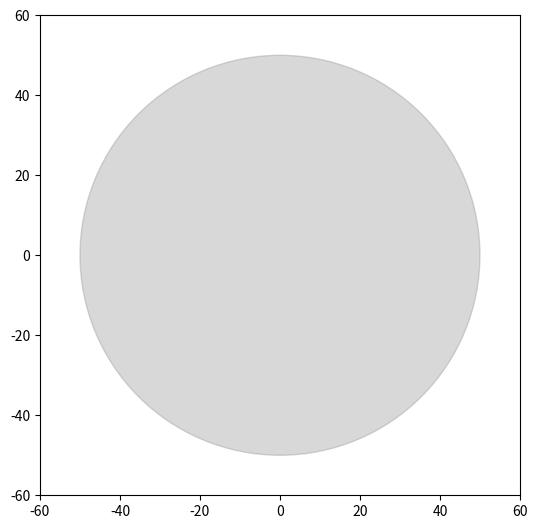

The script that saved this image:
import warnings
import numpy as np
import matplotlib.pyplot as plt
import matplotlib.patches as mpp

class DerenzoPhantom(object):
    """
    Describes a cylindrical Derenzo phantom.
    """
    # Always subdivided into six sections, 60 degrees per section
    _num_sections = 6
    def __init__(self, radius, well_separations, cyl_height=0, unit="mm"):
        """
        Create a Derenzo phantom based on the input parameters.

        A circle with radius is partitioned into six equal sections.
        Each section is then populated with circular 'wells' that have a 
        diameter and spacing defined by well_separations.

        Note the kwargs 'cyl_height' and 'unit' are only relevant if phantom is
        used to generate a Geant4 general point source macro.

        Parameters
        ----------
        radius : float
            The radius of the phantom

        well_separations : array_like, 1D, with len == 6
            A sequence specifying the well diameters and separations in each
            of the six sections. 
            Sequence must contain 6 numeric elements.

        cyl_height : float, default: 0
            Depth of the wells in the phantom. All wells have the same depth.
            If 0, then the phantom is 2D.

        unit : string
            Unit of length for all relevant measurements. Default is 'mm'.
            Can be any valid unit for length from G4SystemOfUnits.hh

        Examples
        --------
        >>> radius = 50.0
        >>> well_seps = (10.0, 8.0, 6.0, 4.0, 2.0, 1.0)
        >>> my_phantom = DerenzoPhantom(radius, well_seps)
        """
        self.radius = radius
        self.well_seps = well_separations
        self.depth = cyl_height
        self.unit = unit

        # Initialize graphic (values hard-coded for now)
        self.fig = plt.figure(figsize=(6, 6))           # Aspect ratio = 1
        self.ax = self.fig.add_axes([0.1, 0.1, 0.8, 0.8])
        self.cyl_patch = mpp.Circle((0, 0), radius=self.radius, color='gray',
                                    alpha=0.3)
        self.ax.add_patch(self.cyl_patch)
        self.ax.set_xlim((-1.2*self.radius, 1.2*self.radius))
        self.ax.set_ylim((-1.2*self.radius, 1.2*self.radius))

        # Define sections
        self.sections = []
        for well_sep, rot_angle in zip(self.well_seps, 
                                       np.arange(0, 360., 360. / self._num_sections)):
            section = DerenzoSection(self.radius, well_sep)
            section.apply_rotation(rot_angle)
            self.sections.append(section)

    def show(self):
        """
        Render and display the MPL model of the phantom.
        """
        self.fig.canvas.draw()
        plt.show()

class DerenzoSection(object):
    """
    One of six sub-sections of the Derenzo phantom.
    """
    def __init__(self, phantom_radius, well_separation, section_offset=0.1):
        """
        phantom_radius = radius of containing phantom
        well_separation = distance between wells (and well diameter!)
        section_offset = fraction of phantom radius that is used as a buffer
                         zone between adjacent sections.
        """
        self.R = phantom_radius
        self.well_sep = well_separation
        self.r = self.well_sep / 2.0
        self.section_offset = self.R * section_offset
        # Determine well locations
        self.place_wells_in_section()

    @property
    def row_height(self):
        return self.well_sep * np.sqrt(3)

    @property
    def num_rows(self):
        h_section = self.R - (2 * self.section_offset + self.well_sep)
        return int(np.floor(h_section / self.row_height))

    @property
    def num_wells(self):
        return np.sum(1 + np.arange(self.num_rows))

    @property
    def well_area(self):
        return num_wells * np.pi * self.r**2

    def place_wells_in_section(self):
        """
        Method analogous to derenzo_log.place_wells_in_section
        """
        # If only one (or no) wells fit in section, try reducing section offset
        # in attempt to squeeze more in.
        #NOTE: Could add property called 'placement_policy' or something like
        # that which governs this behavior
        if self.num_rows <= 1:
            self.section_offset = 0.0
            if self.num_rows <= 1:
                warnings.warn(("Cannot fit multiple features in section with "
                               "feature size = %s" %(self.well_sep)))
        xs, ys = [], []
        for i in range(self.num_rows):
            rn = i + 1
            for x in np.arange(-rn, rn, 2) + 1:
                xs.append(x * self.well_sep)
                ys.append(-(self.section_offset + self.row_height * rn))
        self.locs = np.vstack((xs, ys)).T

    def apply_rotation(self, deg):
        """
        Rotate well locations around central (z) axis by 'deg' degrees.

        deg > 0: Counter-clockwise | deg < 0: clockwise
        """
        self.rot_angle = deg
        th = -1 * deg * (np.pi / 180)
        rot_mat = np.array([(np.cos(th), -np.sin(th)),
                            (np.sin(th),  np.cos(th))])
        self.locs = np.array([np.dot(l, rot_mat) for l in self.locs])
        

if __name__ == "__main__":
    radius = 50.0
    well_seps = (10.0, 8.0, 6.0, 4.0, 2.0, 1.0)
    my_phantom = DerenzoPhantom(radius, well_seps)
    my_phantom.show()
